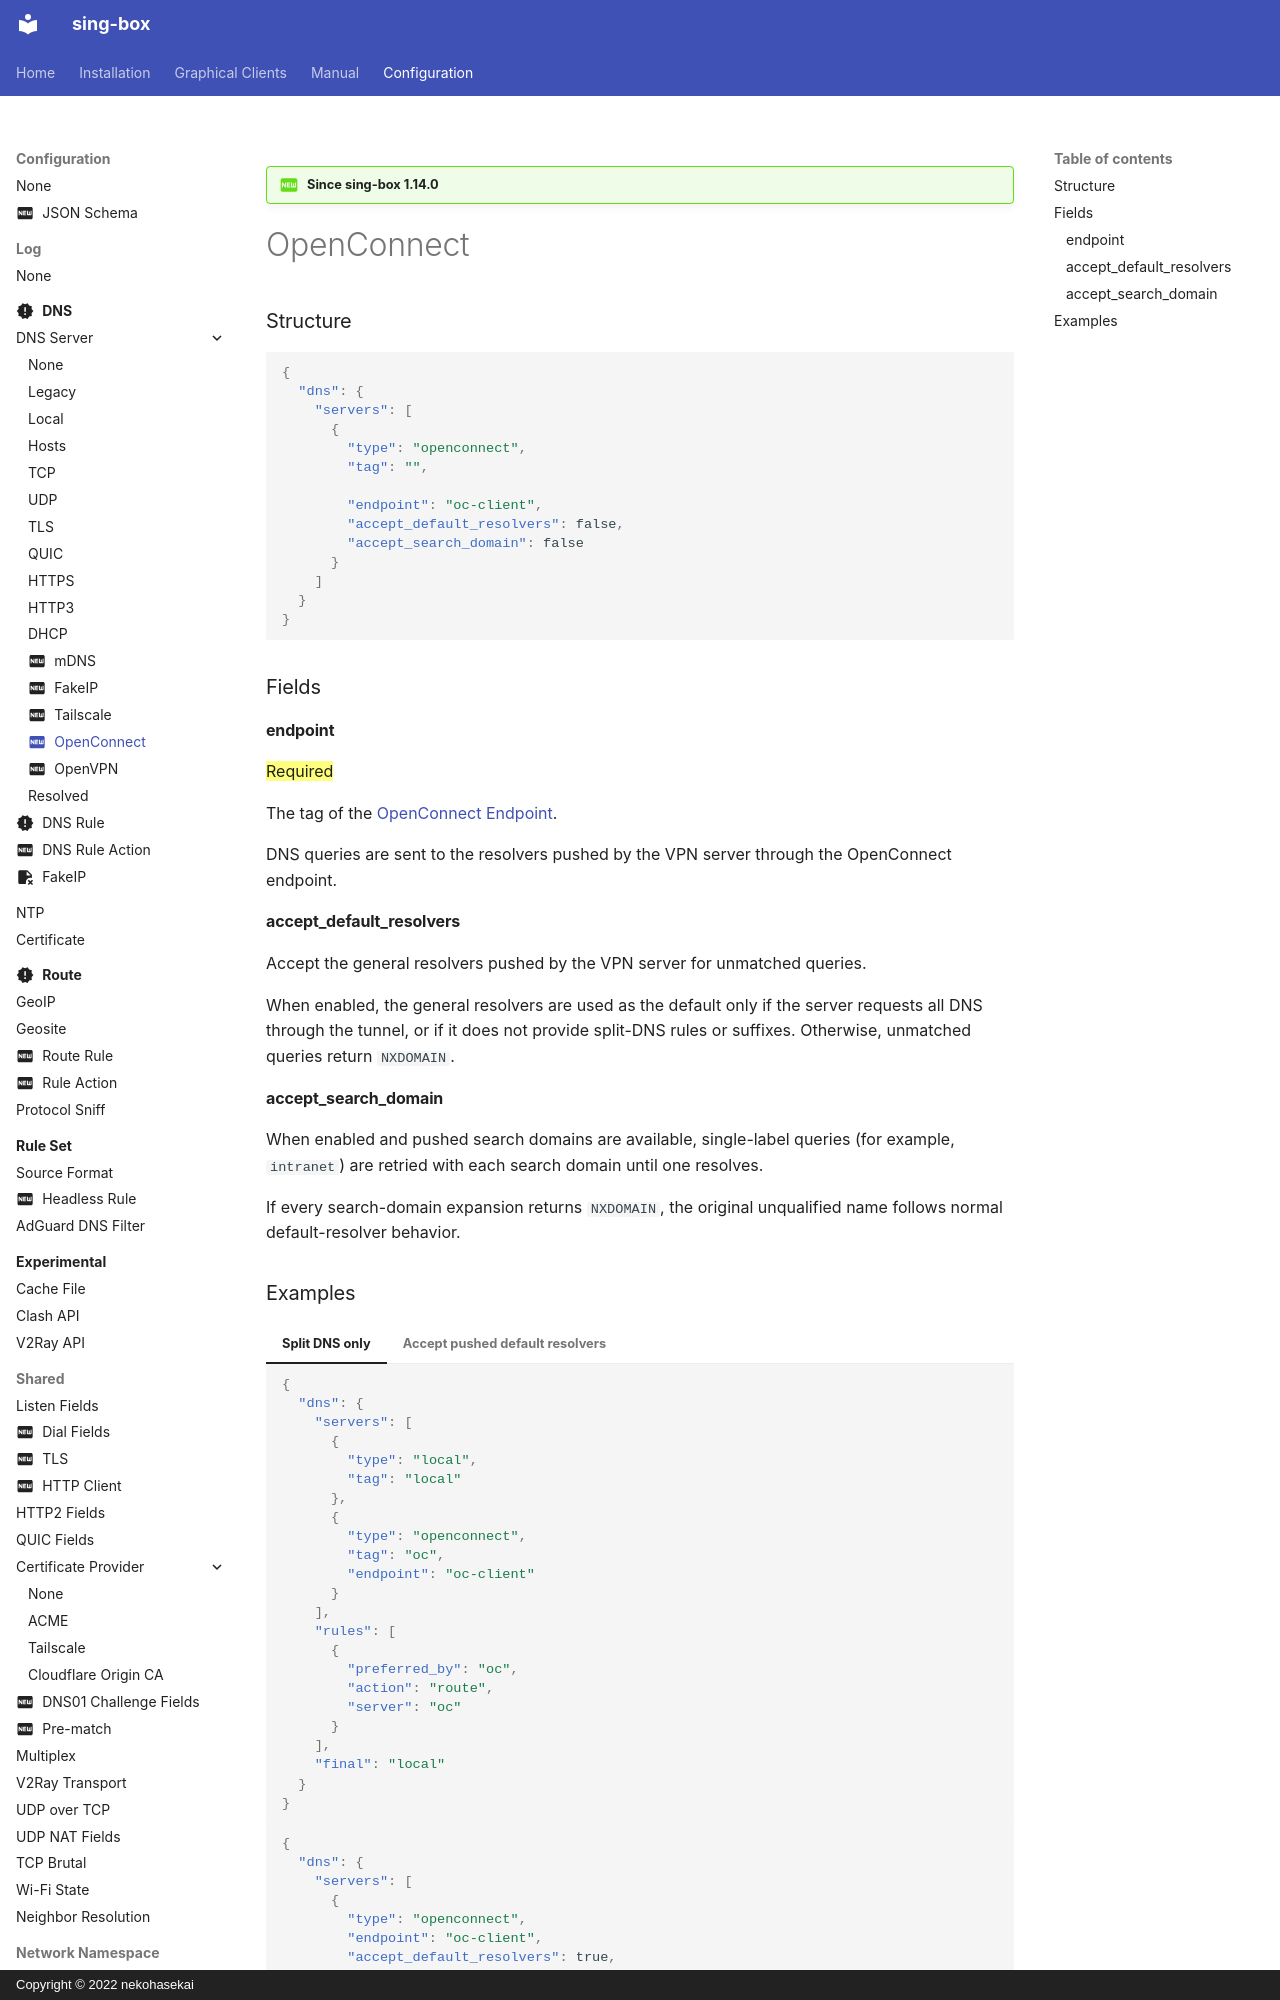

repository: SagerNet/sing-box · page: configuration/dns/server/openconnect/index.html · generator: mkdocs · copyright: Copyright © 2022 nekohasekai

---
icon: material/new-box
---

!!! question "Since sing-box 1.14.0"

# OpenConnect

### Structure

```json
{
  "dns": {
    "servers": [
      {
        "type": "openconnect",
        "tag": "",

        "endpoint": "oc-client",
        "accept_default_resolvers": false,
        "accept_search_domain": false
      }
    ]
  }
}
```

### Fields

#### endpoint

==Required==

The tag of the [OpenConnect Endpoint](/configuration/endpoint/openconnect).

DNS queries are sent to the resolvers pushed by the VPN server through the OpenConnect endpoint.

#### accept_default_resolvers

Accept the general resolvers pushed by the VPN server for unmatched queries.

When enabled, the general resolvers are used as the default only if the server requests all DNS through the tunnel, or if it does not provide split-DNS rules or suffixes. Otherwise, unmatched queries return `NXDOMAIN`.
